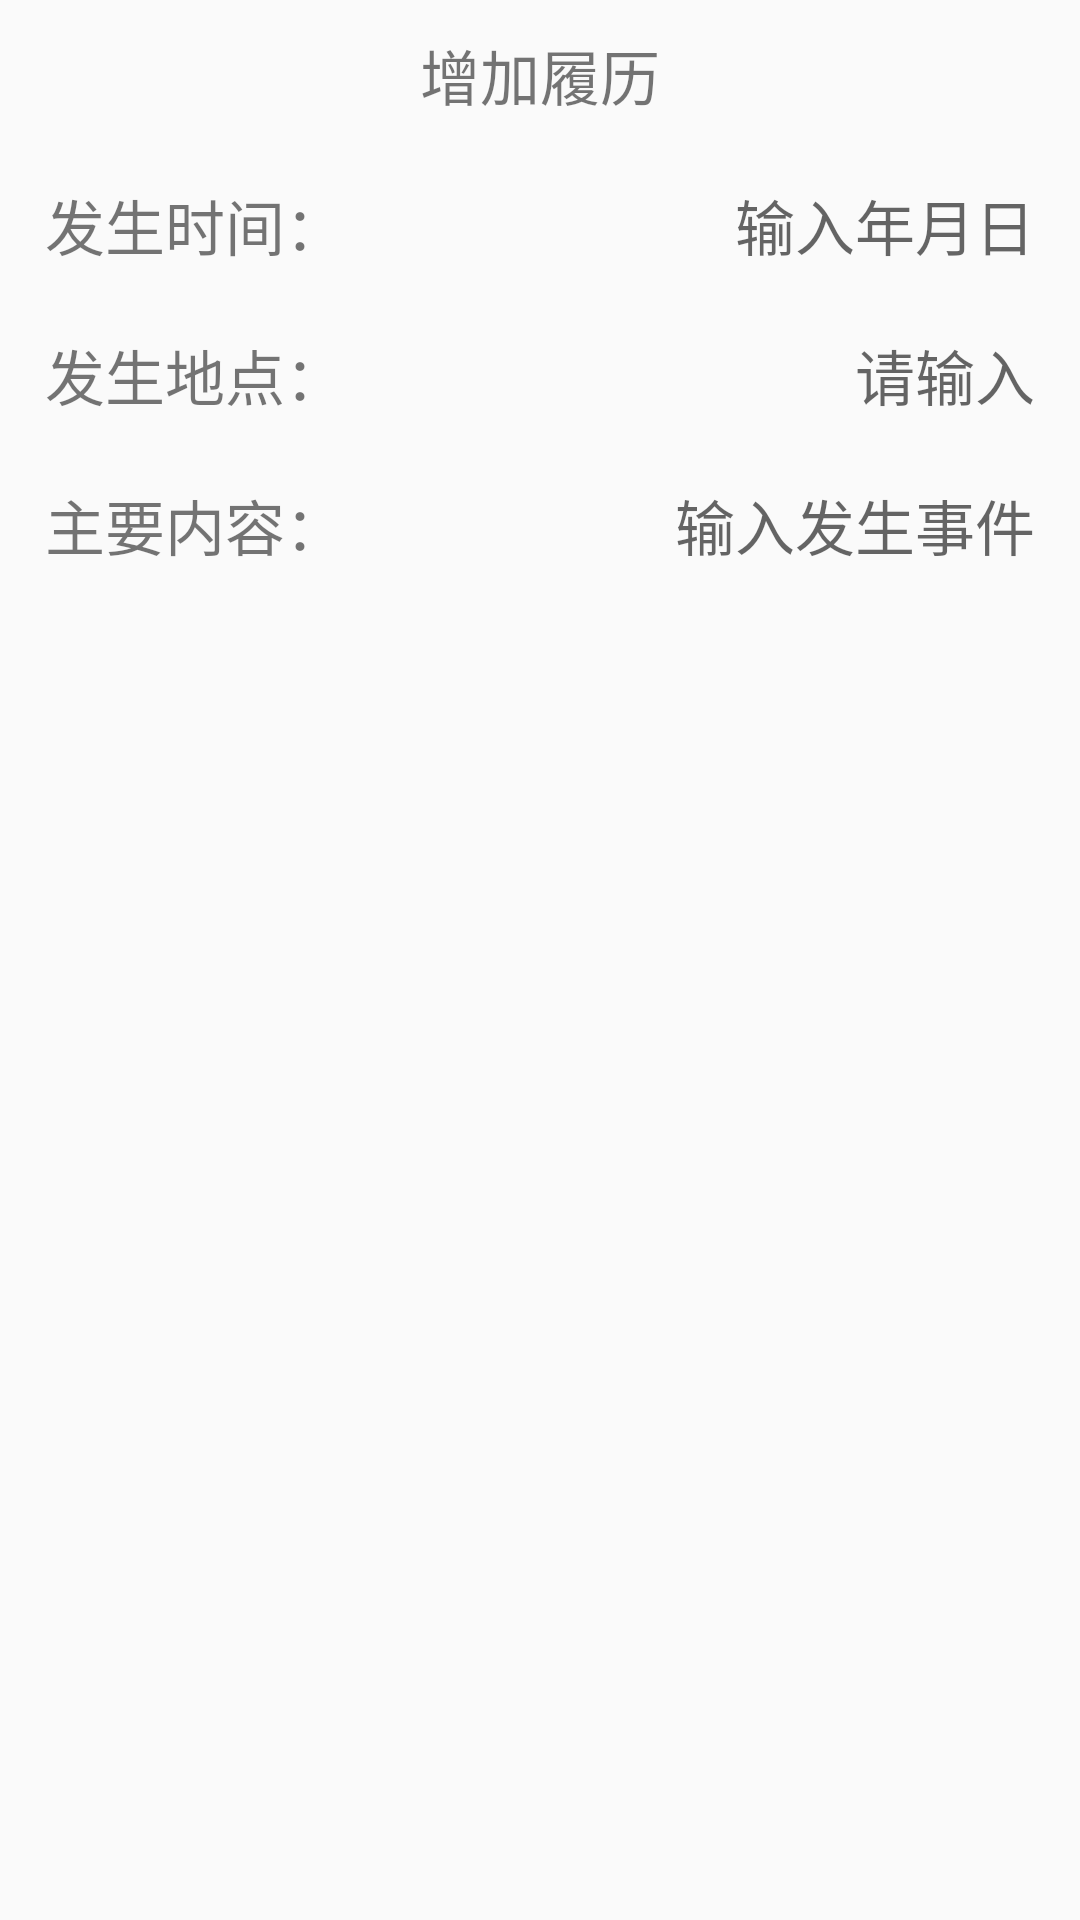

Here is an Android app screen rendered from its layout file. Give the layout XML and the strings, colors and styles it references.
<!-- AndroidManifest.xml: application theme AppTheme -->
<!-- res/layout/dialog_addcv.xml -->
<?xml version="1.0" encoding="utf-8"?>
<LinearLayout xmlns:android="http://schemas.android.com/apk/res/android"
    android:layout_width="match_parent"
    android:layout_height="match_parent"
    android:orientation="vertical">

    <TextView
        android:layout_width="match_parent"
        android:layout_height="50dp"
        android:gravity="center"
        android:text="增加履历"
        android:textSize="20sp" />
        <LinearLayout
            android:layout_width="match_parent"
            android:layout_height="match_parent"
            android:orientation="vertical">

            <LinearLayout
                android:layout_width="match_parent"
                android:layout_height="50dp"
                android:gravity="center"
                android:orientation="horizontal"
                android:padding="5dp">

                <TextView
                    android:layout_width="0dp"
                    android:layout_height="wrap_content"
                    android:layout_marginLeft="10dp"
                    android:layout_weight="1"
                    android:gravity="left"
                    android:text="发生时间："
                    android:textSize="20sp" />

                <EditText
                    android:id="@+id/addcv_time"
                    android:layout_width="0dp"
                    android:layout_height="wrap_content"
                    android:layout_marginRight="10dp"
                    android:layout_weight="1"
                    android:background="@null"
                    android:gravity="right"
                    android:hint="输入年月日"
                    android:textSize="20sp" />
            </LinearLayout>

            <LinearLayout
                android:layout_width="match_parent"
                android:layout_height="50dp"
                android:gravity="center"
                android:orientation="horizontal"
                android:padding="5dp">

                <TextView
                    android:layout_width="0dp"
                    android:layout_height="wrap_content"
                    android:layout_marginLeft="10dp"
                    android:layout_weight="1"
                    android:gravity="left"
                    android:text="发生地点："
                    android:textSize="20sp" />

                <EditText
                    android:id="@+id/addcv_address"
                    android:layout_width="0dp"
                    android:layout_height="wrap_content"
                    android:layout_marginRight="10dp"
                    android:layout_weight="1"
                    android:background="@null"
                    android:gravity="right"
                    android:hint="请输入"
                    android:textSize="20sp" />
            </LinearLayout>

            <LinearLayout
                android:layout_width="match_parent"
                android:layout_height="50dp"
                android:gravity="center"
                android:orientation="horizontal"
                android:padding="5dp">

                <TextView
                    android:layout_width="0dp"
                    android:layout_height="wrap_content"
                    android:layout_marginLeft="10dp"
                    android:layout_weight="1"
                    android:gravity="left"
                    android:text="主要内容："
                    android:textSize="20sp" />

                <EditText
                    android:id="@+id/addcv_content"
                    android:layout_width="0dp"
                    android:layout_height="wrap_content"
                    android:layout_marginRight="10dp"
                    android:layout_weight="1"
                    android:background="@null"
                    android:hint="输入发生事件"
                    android:gravity="right"
                    android:textSize="20sp" />
            </LinearLayout>
        </LinearLayout>
    <LinearLayout
        android:layout_width="match_parent"
        android:layout_height="50dp"
        android:orientation="horizontal">

        <TextView
            android:id="@+id/add_cancel"
            android:layout_width="0dp"
            android:layout_height="match_parent"
            android:layout_weight="1"
            android:gravity="center"
            android:text="取 消"
            android:clickable="true"
            android:textSize="20sp" />

        <View
            android:layout_width="1dp"
            android:layout_height="match_parent"
            android:background="@android:color/darker_gray"></View>

        <TextView
            android:id="@+id/add_submit"
            android:layout_width="0dp"
            android:layout_height="match_parent"
            android:layout_weight="1"
            android:gravity="center"
            android:text="确 定"
            android:textSize="20sp" />
    </LinearLayout>
</LinearLayout>
<!-- resources referenced by this layout -->
<resources>
  <style name="AppTheme" parent="Theme.AppCompat.Light.DarkActionBar">
          
          <item name="colorPrimary">@color/colorPrimary</item>
          <item name="colorPrimaryDark">@color/colorPrimaryDark</item>
          <item name="android:windowNoTitle">true</item>
          <item name="colorAccent">@color/colorAccent</item>
      </style>
  <color name="colorPrimary">#3F51B5</color>
  <color name="colorPrimaryDark">#303F9F</color>
  <color name="colorAccent">#FF4081</color>
</resources>
